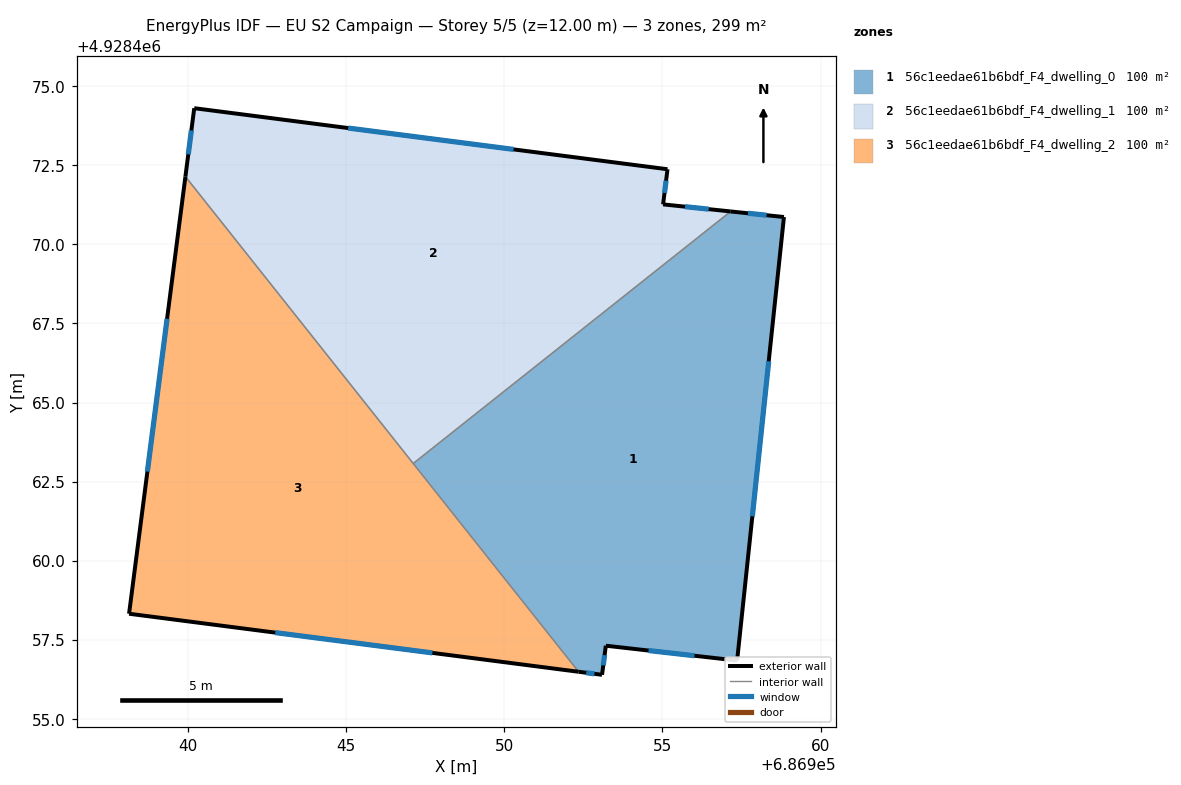
=== STOREY PLAN SPEC (per zone: floor XY polygon, exterior-wall plan segments, windows/doors) ===
zone 1: 56c1eedae61b6bdf_F4_dwelling_0  (99.8 m²)
  floor: (686957.36, 4928456.84) (686958.84, 4928470.86) (686957.16, 4928471.04) (686947.13, 4928463.07) (686952.35, 4928456.49) (686953.09, 4928456.39) (686953.21, 4928457.31)
  exterior wall: (686957.16, 4928471.04) – (686958.84, 4928470.86)  [1.7 m]
    window: (686957.71, 4928470.98) – (686958.30, 4928470.92)  [0.6 m²]
  exterior wall: (686958.84, 4928470.86) – (686957.36, 4928456.84)  [14.1 m]
    window: (686958.36, 4928466.30) – (686957.85, 4928461.40)  [5.2 m²]
  exterior wall: (686957.36, 4928456.84) – (686953.21, 4928457.31)  [4.2 m]
    window: (686956.01, 4928457.00) – (686954.56, 4928457.16)  [1.5 m²]
  exterior wall: (686953.21, 4928457.31) – (686953.09, 4928456.39)  [0.9 m]
    window: (686953.17, 4928457.01) – (686953.13, 4928456.69)  [0.3 m²]
  exterior wall: (686953.09, 4928456.39) – (686952.35, 4928456.49)  [0.7 m]
    window: (686952.85, 4928456.42) – (686952.59, 4928456.46)  [0.3 m²]
  interior walls: 2
zone 2: 56c1eedae61b6bdf_F4_dwelling_1  (99.8 m²)
  floor: (686957.16, 4928471.04) (686955.02, 4928471.26) (686955.16, 4928472.37) (686940.20, 4928474.30) (686939.93, 4928472.14) (686947.13, 4928463.07)
  exterior wall: (686940.20, 4928474.30) – (686955.16, 4928472.37)  [15.1 m]
    window: (686945.07, 4928473.68) – (686950.30, 4928473.00)  [5.5 m²]
  exterior wall: (686955.16, 4928472.37) – (686955.02, 4928471.26)  [1.1 m]
    window: (686955.12, 4928472.01) – (686955.07, 4928471.62)  [0.4 m²]
  exterior wall: (686955.02, 4928471.26) – (686957.16, 4928471.04)  [2.1 m]
    window: (686955.72, 4928471.19) – (686956.47, 4928471.11)  [0.8 m²]
  exterior wall: (686939.93, 4928472.14) – (686940.20, 4928474.30)  [2.2 m]
    window: (686940.02, 4928472.84) – (686940.11, 4928473.60)  [0.8 m²]
  interior walls: 2
zone 3: 56c1eedae61b6bdf_F4_dwelling_2  (99.8 m²)
  floor: (686952.35, 4928456.49) (686939.93, 4928472.14) (686938.14, 4928458.32)
  exterior wall: (686952.35, 4928456.49) – (686938.14, 4928458.32)  [14.3 m]
    window: (686947.73, 4928457.09) – (686942.77, 4928457.73)  [5.3 m²]
  exterior wall: (686938.14, 4928458.32) – (686939.93, 4928472.14)  [13.9 m]
    window: (686938.72, 4928462.82) – (686939.35, 4928467.65)  [5.1 m²]
  interior walls: 2

=== DERIVED (storey summary) ===
Building: EU S2 Campaign
Storey: 5 of 5  (floor level z = 12.00 m)
Storey gross floor area: 299.5 m²
Zones on this storey: 3
  - 56c1eedae61b6bdf_F4_dwelling_0: floor 99.8 m²; exterior wall 21.6 m (64.9 m²); 5 window(s) 7.9 m²; WWR 12.2%
  - 56c1eedae61b6bdf_F4_dwelling_1: floor 99.8 m²; exterior wall 20.5 m (61.6 m²); 4 window(s) 7.5 m²; WWR 12.2%
  - 56c1eedae61b6bdf_F4_dwelling_2: floor 99.8 m²; exterior wall 28.3 m (84.8 m²); 2 window(s) 10.4 m²; WWR 12.2%
Zone adjacency (shared interzone walls):
  - 56c1eedae61b6bdf_F4_dwelling_0 ↔ 56c1eedae61b6bdf_F4_dwelling_1
  - 56c1eedae61b6bdf_F4_dwelling_0 ↔ 56c1eedae61b6bdf_F4_dwelling_2
  - 56c1eedae61b6bdf_F4_dwelling_1 ↔ 56c1eedae61b6bdf_F4_dwelling_2